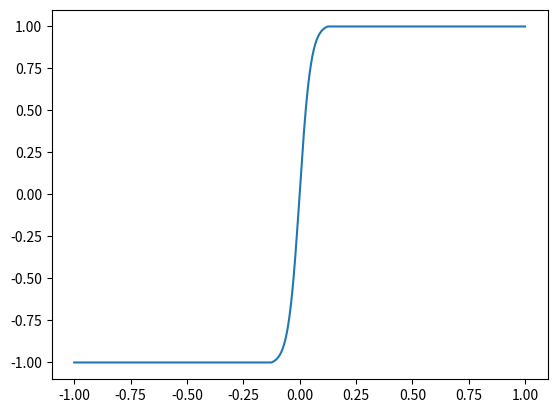

Reproduce this figure in Python.
import math
import numpy as np
import matplotlib.pyplot as plt

def exp_sat(x):
    c_o = 0.5
    tc = 5
    k = tc/c_o
    max_val = (1 - math.exp(-k*c_o))/(1+math.exp(-k*c_o))
    if(x>=c_o):
        res = 1
    elif(x<=-c_o):
        res = -1
    else:
        res = (1 - math.exp(-k*x))/(1+math.exp(-k*x))/max_val
    return res
    
if __name__ == '__main__':
    e_x = np.linspace(-1.0,1.0,1000)
    Kp = 4.0
    s_x = Kp * e_x
    results = []
    for i in range(len(s_x)):
        results.append(exp_sat(s_x[i]))
    plt.plot(e_x,results)
    plt.show()
    #mpldatacursor.datacursor()
